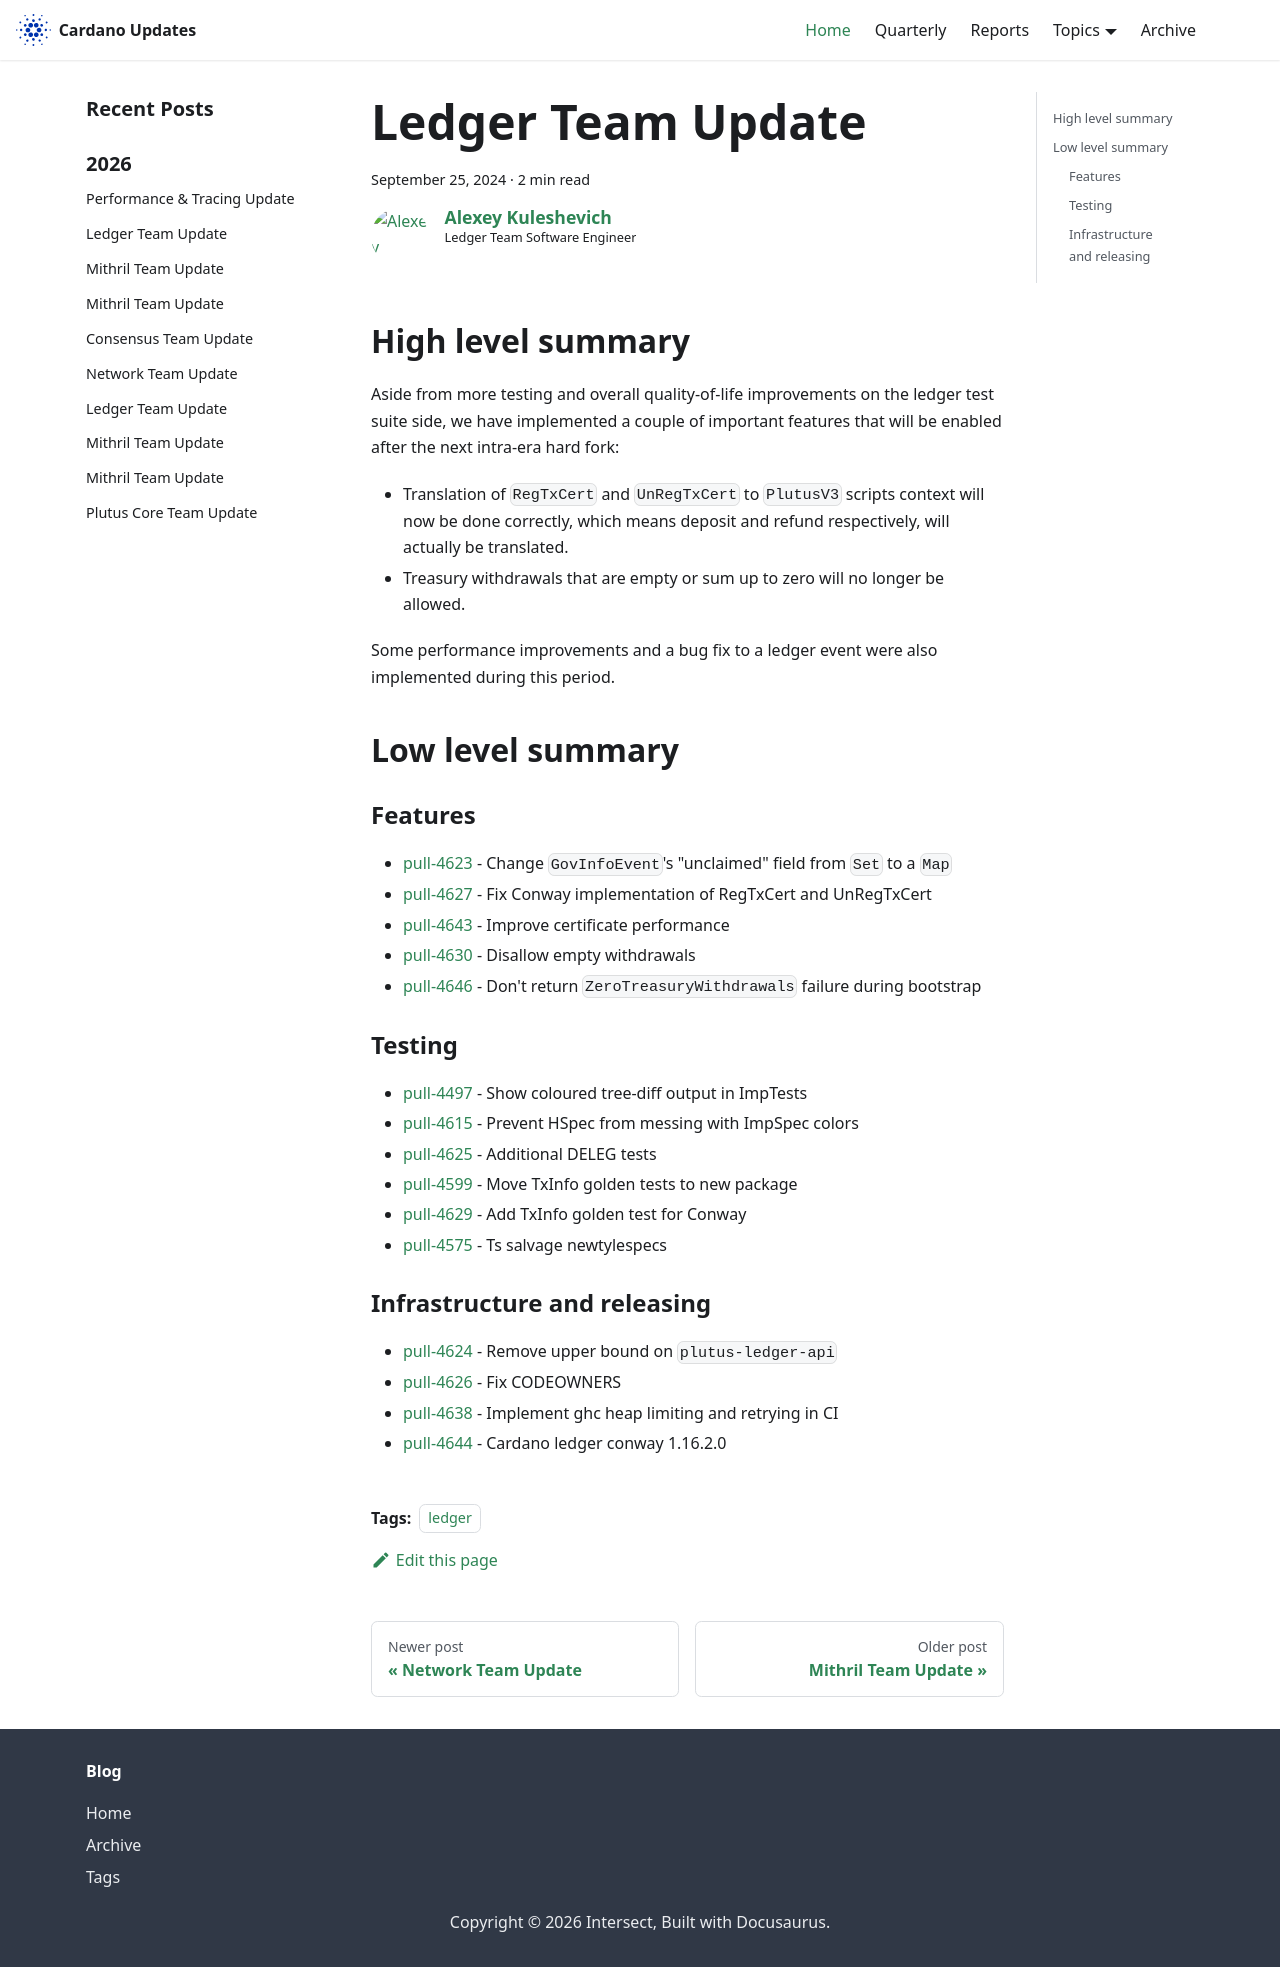

repository: IntersectMBO/cardano-updates · page: 2024-09-25-ledger/index.html · generator: docusaurus

---
title: Ledger Team Update
slug: 2024-09-25-ledger
authors: lehins
tags: [ledger]
hide_table_of_contents: false
---

## High level summary

Aside from more testing and overall quality-of-life improvements on the ledger test suite
side, we have implemented a couple of important features that will be enabled after the
next intra-era hard fork:

* Translation of `RegTxCert` and `UnRegTxCert` to `PlutusV3` scripts context will now be
  done correctly, which means deposit and refund respectively, will actually be translated.
* Treasury withdrawals that are empty or sum up to zero will no longer be allowed.

Some performance improvements and a bug fix to a ledger event were also implemented during this period.

## Low level summary

### Features

* [pull-4623] - Change `GovInfoEvent`&#39;s &quot;unclaimed&quot; field from `Set` to a `Map`
* [pull-4627] - Fix Conway implementation of RegTxCert and UnRegTxCert
* [pull-4643] - Improve certificate performance
* [pull-4630] - Disallow empty withdrawals
* [pull-4646] - Don&#39;t return `ZeroTreasuryWithdrawals` failure during bootstrap

### Testing

* [pull-4497] - Show coloured tree-diff output in ImpTests
* [pull-4615] - Prevent HSpec from messing with ImpSpec colors
* [pull-4625] - Additional DELEG tests
* [pull-4599] - Move TxInfo golden tests to new package
* [pull-4629] - Add TxInfo golden test for Conway
* [pull-4575] - Ts salvage newtylespecs

### Infrastructure and releasing

* [pull-4624] - Remove upper bound on `plutus-ledger-api`
* [pull-4626] - Fix CODEOWNERS
* [pull-4638] - Implement ghc heap limiting and retrying in CI
* [pull-4644] - Cardano ledger conway 1.16.2.0

[pull-4497]: https://github.com/IntersectMBO/cardano-ledger/pull/4497
[pull-4615]: https://github.com/IntersectMBO/cardano-ledger/pull/4615
[pull-4625]: https://github.com/IntersectMBO/cardano-ledger/pull/4625
[pull-4623]: https://github.com/IntersectMBO/cardano-ledger/pull/4623
[pull-4627]: https://github.com/IntersectMBO/cardano-ledger/pull/4627
[pull-4624]: https://github.com/IntersectMBO/cardano-ledger/pull/4624
[pull-4626]: https://github.com/IntersectMBO/cardano-ledger/pull/4626
[pull-4599]: https://github.com/IntersectMBO/cardano-ledger/pull/4599
[pull-4629]: https://github.com/IntersectMBO/cardano-ledger/pull/4629
[pull-4638]: https://github.com/IntersectMBO/cardano-ledger/pull/4638
[pull-4644]: https://github.com/IntersectMBO/cardano-ledger/pull/4644
[pull-4643]: https://github.com/IntersectMBO/cardano-ledger/pull/4643
[pull-4630]: https://github.com/IntersectMBO/cardano-ledger/pull/4630
[pull-4575]: https://github.com/IntersectMBO/cardano-ledger/pull/4575
[pull-4646]: https://github.com/IntersectMBO/cardano-ledger/pull/4646
